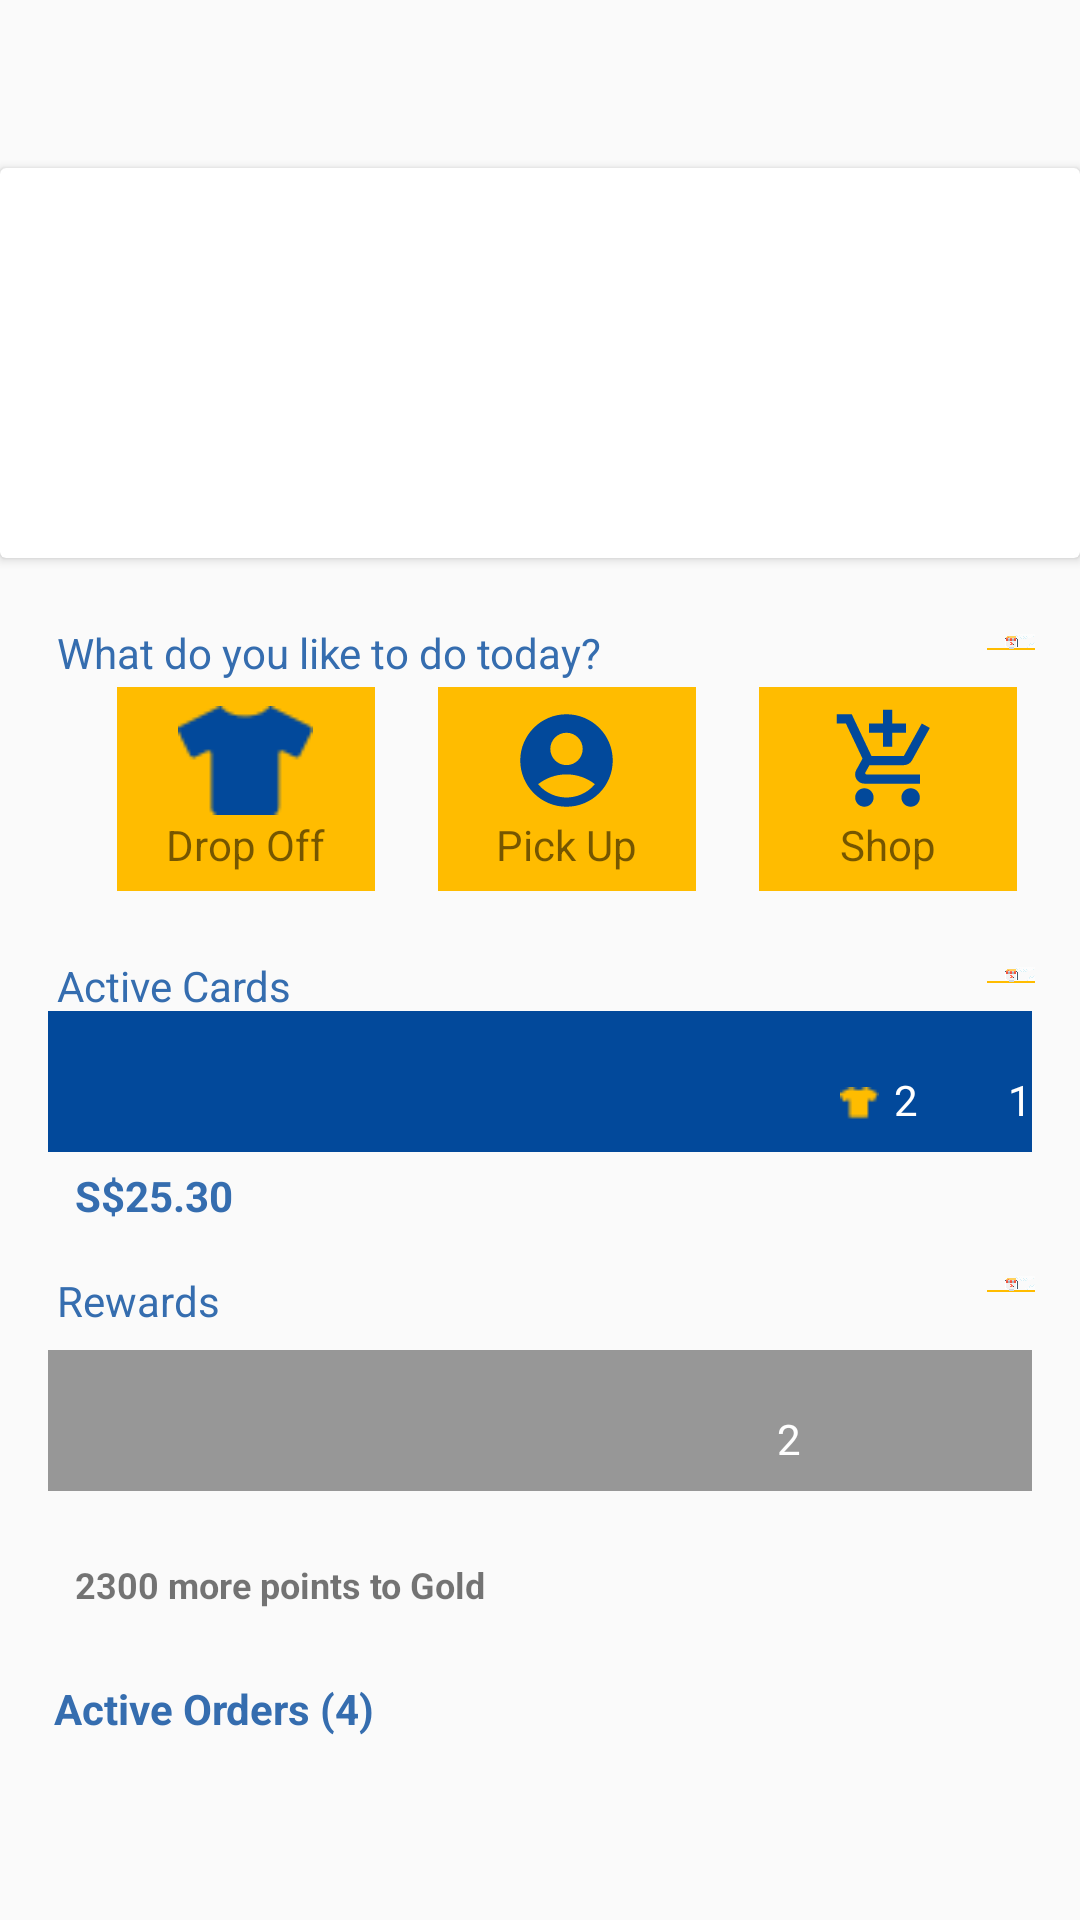

Android layout source for this screen:
<!-- AndroidManifest.xml: application theme Theme.DemoAndroidApp -->
<!-- res/layout/fragment_home.xml -->
<?xml version="1.0" encoding="utf-8"?>
<androidx.constraintlayout.widget.ConstraintLayout xmlns:android="http://schemas.android.com/apk/res/android"
    xmlns:app="http://schemas.android.com/apk/res-auto"
    xmlns:tools="http://schemas.android.com/tools"
    android:layout_width="match_parent"
    android:layout_height="match_parent"
    tools:context=".ui.home.HomeFragment"
    android:id="@+id/fr_home">
    <androidx.cardview.widget.CardView
        android:layout_width="match_parent"
        android:layout_height="130dp"
        app:layout_constraintEnd_toEndOf="parent"
        app:layout_constraintStart_toStartOf="parent"
        app:layout_constraintTop_toTopOf="parent"
        android:background="@drawable/banner"
        android:layout_marginTop="?attr/actionBarSize"/>
    <TextView
        android:layout_width="wrap_content"
        android:layout_height="wrap_content"
        app:layout_constraintTop_toTopOf="parent"
        app:layout_constraintStart_toStartOf="parent"
        android:layout_marginTop="208dp"
        android:layout_marginStart="19dp"
        android:text="@string/what_do_you_like_to_do_today"
        android:textSize="14sp"
        android:textColor="@color/text_color"/>
    <ImageView
        android:layout_width="16dp"
        android:layout_height="16dp"
        app:layout_constraintTop_toTopOf="parent"
        app:layout_constraintEnd_toEndOf="parent"
        android:layout_marginTop="206dp"
        android:layout_marginEnd="15dp"
        android:src="@drawable/group"/>
    <LinearLayout
        android:id="@+id/layout_drop_off"
        android:gravity="center"
        android:orientation="vertical"
        android:layout_width="86dp"
        android:layout_height="68dp"
        android:layout_marginTop="229dp"
        android:background="#FFBC00"
        android:layout_marginStart="18dp"
        app:layout_constraintStart_toStartOf="parent"
        app:layout_constraintTop_toTopOf="parent"
        app:layout_constraintEnd_toStartOf="@id/layout_pick_up">
        <ImageView
            android:layout_width="45dp"
            android:layout_height="37dp"
            android:src="@drawable/ic_tshirt"/>
        <TextView
            android:layout_width="wrap_content"
            android:layout_height="wrap_content"
            android:text="@string/drop_off"/>
    </LinearLayout>
    <LinearLayout
        android:id="@+id/layout_pick_up"
        android:gravity="center"
        android:orientation="vertical"
        android:layout_width="86dp"
        android:layout_height="68dp"
        android:layout_marginTop="229dp"
        android:background="#FFBC00"
        app:layout_constraintStart_toEndOf="@id/layout_drop_off"
        app:layout_constraintEnd_toStartOf="@id/layout_shop"
        app:layout_constraintTop_toTopOf="parent">
        <ImageView
            android:layout_width="45dp"
            android:layout_height="37dp"
            android:src="@drawable/ic_user"/>
        <TextView
            android:layout_width="wrap_content"
            android:layout_height="wrap_content"
            android:text="@string/pick_up"/>
    </LinearLayout>
    <LinearLayout
        android:id="@+id/layout_shop"
        android:gravity="center"
        android:orientation="vertical"
        android:layout_width="86dp"
        android:layout_height="68dp"
        android:layout_marginTop="229dp"
        android:background="#FFBC00"
        app:layout_constraintEnd_toEndOf="parent"
        app:layout_constraintStart_toEndOf="@id/layout_pick_up"
        app:layout_constraintTop_toTopOf="parent">
        <ImageView
            android:layout_width="45dp"
            android:layout_height="37dp"
            android:src="@drawable/shopping"/>
        <TextView
            android:layout_width="wrap_content"
            android:layout_height="wrap_content"
            android:text="@string/shop"/>
    </LinearLayout>
    <TextView
        android:layout_width="wrap_content"
        android:layout_height="wrap_content"
        app:layout_constraintTop_toTopOf="parent"
        app:layout_constraintStart_toStartOf="parent"
        android:layout_marginTop="319dp"
        android:layout_marginStart="19dp"
        android:text="@string/active_cards"
        android:textSize="14sp"
        android:textColor="@color/text_color"/>
    <ImageView
        android:layout_width="16dp"
        android:layout_height="16dp"
        app:layout_constraintTop_toTopOf="parent"
        app:layout_constraintEnd_toEndOf="parent"
        android:layout_marginTop="317dp"
        android:layout_marginEnd="15dp"
        android:src="@drawable/group"/>
    <LinearLayout
        android:orientation="horizontal"
        android:layout_width="match_parent"
        android:layout_height="47dp"
        app:layout_constraintTop_toTopOf="parent"
        app:layout_constraintStart_toStartOf="parent"
        app:layout_constraintEnd_toEndOf="parent"
        android:layout_marginTop="337dp"
        android:layout_marginStart="16dp"
        android:layout_marginEnd="16dp"
        android:background="@color/btn_color_start">
        <ImageView
            android:layout_width="13dp"
            android:layout_height="12dp"
            android:src="@drawable/ic_tshirt2"
            android:layout_marginStart="264dp"
            android:layout_marginTop="25dp"/>
        <TextView
            android:layout_width="wrap_content"
            android:layout_height="wrap_content"
            android:text="2"
            android:textColor="@color/white"
            android:layout_marginStart="5dp"
            android:layout_marginTop="20dp"/>
        <TextView
            android:layout_width="wrap_content"
            android:layout_height="wrap_content"
            android:text="1"
            android:textColor="@color/white"
            android:layout_marginStart="30dp"
            android:layout_marginTop="20dp"/>
    </LinearLayout>
    <TextView
        android:layout_width="wrap_content"
        android:layout_height="wrap_content"
        android:text="@string/s_25_30"
        app:layout_constraintTop_toTopOf="parent"
        app:layout_constraintStart_toStartOf="parent"
        android:layout_marginTop="389dp"
        android:layout_marginStart="25dp"
        android:textStyle="bold"
        android:textSize="14sp"
        android:textColor="@color/text_color"/>
    <TextView
        android:layout_width="wrap_content"
        android:layout_height="wrap_content"
        app:layout_constraintTop_toTopOf="parent"
        app:layout_constraintStart_toStartOf="parent"
        android:layout_marginTop="424dp"
        android:layout_marginStart="19dp"
        android:text="@string/rewards"
        android:textSize="14sp"
        android:textColor="@color/text_color"/>
    <ImageView
        android:layout_width="16dp"
        android:layout_height="16dp"
        app:layout_constraintTop_toTopOf="parent"
        app:layout_constraintEnd_toEndOf="parent"
        android:layout_marginTop="420dp"
        android:layout_marginEnd="15dp"
        android:src="@drawable/group"/>
    <LinearLayout
        android:orientation="horizontal"
        android:layout_width="match_parent"
        android:layout_height="47dp"
        app:layout_constraintTop_toTopOf="parent"
        app:layout_constraintStart_toStartOf="parent"
        app:layout_constraintEnd_toEndOf="parent"
        android:layout_marginTop="450dp"
        android:layout_marginStart="16dp"
        android:layout_marginEnd="16dp"
        android:background="@color/gray">
        <TextView
            android:layout_width="wrap_content"
            android:layout_height="wrap_content"
            android:text="2"
            android:textColor="@color/white"
            android:layout_marginStart="243dp"
            android:layout_marginTop="20dp"/>
        <ImageView
            android:layout_width="13dp"
            android:layout_height="12dp"
            android:src="@drawable/ic_tshirt2"
            android:layout_marginStart="264dp"
            android:layout_marginTop="25dp"/>
        <TextView
            android:layout_width="wrap_content"
            android:layout_height="wrap_content"
            android:text="1"
            android:textColor="@color/white"
            android:layout_marginStart="30dp"
            android:layout_marginTop="20dp"/>
    </LinearLayout>
    <TextView
        android:layout_width="wrap_content"
        android:layout_height="wrap_content"
        app:layout_constraintTop_toTopOf="parent"
        app:layout_constraintStart_toStartOf="parent"
        android:layout_marginTop="520dp"
        android:layout_marginStart="25dp"
        android:text="@string/_2300_more_points_to_gold"
        android:textStyle="bold"
        android:textSize="12sp" />
    <TextView
        android:layout_width="wrap_content"
        android:layout_height="wrap_content"
        app:layout_constraintTop_toTopOf="parent"
        app:layout_constraintStart_toStartOf="parent"
        android:layout_marginTop="560dp"
        android:text="@string/active_orders_4"
        android:layout_marginStart="18dp"
        android:textStyle="bold"
        android:textColor="@color/text_color"/>
    <androidx.recyclerview.widget.RecyclerView
        android:layout_width="match_parent"
        android:layout_height="wrap_content"
        android:layout_marginTop="577dp"
        app:layout_constraintTop_toTopOf="parent"/>
</androidx.constraintlayout.widget.ConstraintLayout>
<!-- resources referenced by this layout -->
<resources>
  <color name="btn_color_start">#02499B</color>
  <color name="gray">#979797</color>
  <color name="text_color">#356DAF</color>
  <color name="white">#FFFFFFFF</color>
  <!-- drawable banner: png bitmap (drawable, 53673 bytes) -->
  <!-- drawable group: png bitmap (drawable, 17096 bytes) -->
  <!-- drawable ic_tshirt: png bitmap (drawable, 574 bytes) -->
  <!-- drawable ic_tshirt2: png bitmap (drawable, 262 bytes) -->
  <!-- drawable ic_user (drawable) -->
  <vector xmlns:android="http://schemas.android.com/apk/res/android" android:height="24dp" android:tint="#02499B" android:viewportHeight="24" android:viewportWidth="24" android:width="24dp">
        
      <path android:fillColor="@android:color/white" android:pathData="M12,2C6.48,2 2,6.48 2,12s4.48,10 10,10s10,-4.48 10,-10S17.52,2 12,2zM12,6c1.93,0 3.5,1.57 3.5,3.5S13.93,13 12,13s-3.5,-1.57 -3.5,-3.5S10.07,6 12,6zM12,20c-2.03,0 -4.43,-0.82 -6.14,-2.88C7.55,15.8 9.68,15 12,15s4.45,0.8 6.14,2.12C16.43,19.18 14.03,20 12,20z"/>
      
  </vector>
  <!-- drawable shopping (drawable) -->
  <vector xmlns:android="http://schemas.android.com/apk/res/android" android:height="24dp" android:tint="#02499B" android:viewportHeight="24" android:viewportWidth="24" android:width="24dp">
        
      <path android:fillColor="@android:color/white" android:pathData="M11,9h2L13,6h3L16,4h-3L13,1h-2v3L8,4v2h3v3zM7,18c-1.1,0 -1.99,0.9 -1.99,2S5.9,22 7,22s2,-0.9 2,-2 -0.9,-2 -2,-2zM17,18c-1.1,0 -1.99,0.9 -1.99,2s0.89,2 1.99,2 2,-0.9 2,-2 -0.9,-2 -2,-2zM7.17,14.75l0.03,-0.12 0.9,-1.63h7.45c0.75,0 1.41,-0.41 1.75,-1.03l3.86,-7.01L19.42,4h-0.01l-1.1,2 -2.76,5L8.53,11l-0.13,-0.27L6.16,6l-0.95,-2 -0.94,-2L1,2v2h2l3.6,7.59 -1.35,2.45c-0.16,0.28 -0.25,0.61 -0.25,0.96 0,1.1 0.9,2 2,2h12v-2L7.42,15c-0.13,0 -0.25,-0.11 -0.25,-0.25z"/>
      
  </vector>
  <string name="_2300_more_points_to_gold">2300 more points to Gold</string>
  <string name="active_cards">Active Cards</string>
  <string name="active_orders_4">Active Orders (4)</string>
  <string name="drop_off">Drop Off</string>
  <string name="pick_up">Pick Up</string>
  <string name="rewards">Rewards</string>
  <string name="s_25_30">S$25.30</string>
  <string name="shop">Shop</string>
  <string name="what_do_you_like_to_do_today">What do you like to do today?</string>
  <style name="Theme.DemoAndroidApp" parent="Theme.AppCompat.Light.NoActionBar" />
</resources>
